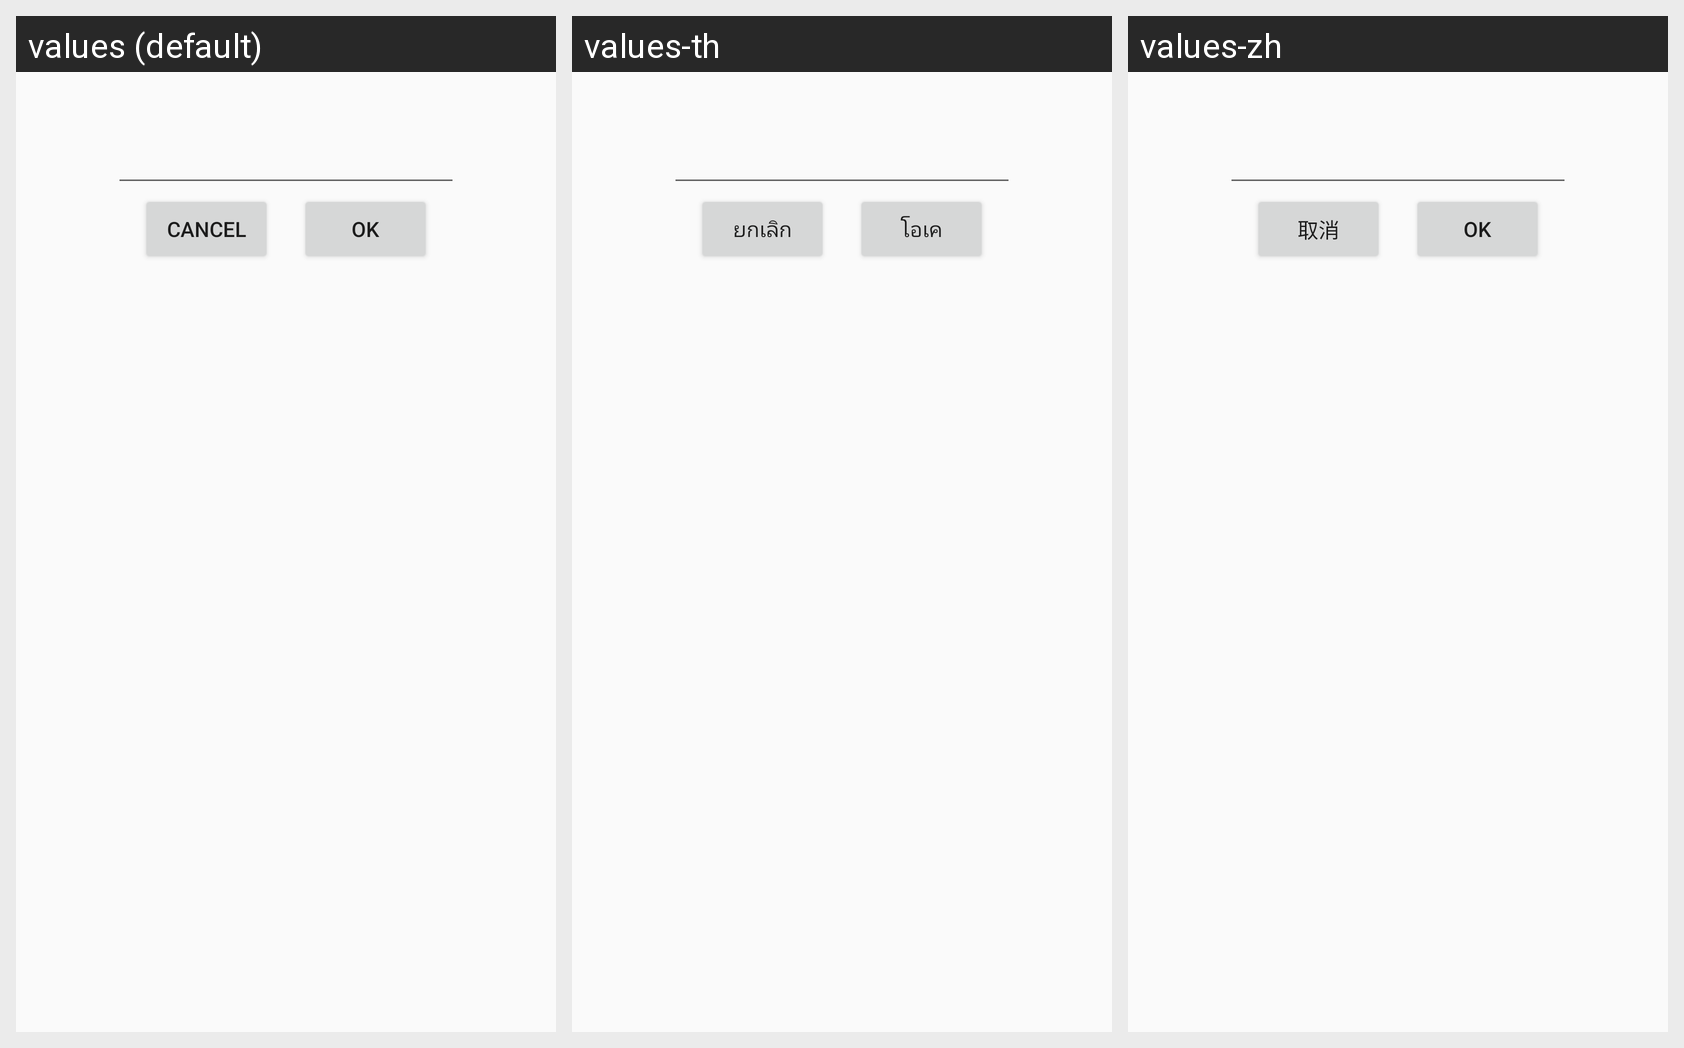

This grid shows one Android layout under several languages. Give, for every string resource on the screen, its name, the default text and each shown locale's text.
Android screen res/layout/input_box_manualcounts.xml rendered under 3 locales, left to right: values (default), values-th, values-zh. Device: Nexus 5 (rendered at 1080×1920; each locale shown at half size, 540×960, under a caption strip naming it); theme Theme.AppCompat.Light.NoActionBar.
Strings drawn on this screen, with the default value and each locale's value (text and hints the layout hard-codes, and strings that could not be matched under every locale, appear in the picture but are not listed):

ok
  values: OK
  values-th: โอเค
  values-zh: OK  [not translated; the default value is used]

cancel
  values: Cancel
  values-th: ยกเลิก
  values-zh: 取消
